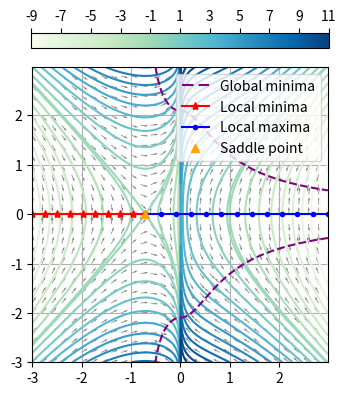
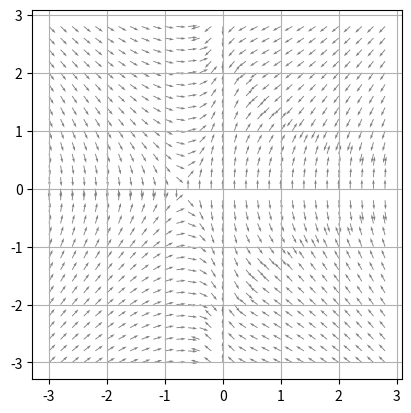

Python code for these plots, in order: (Note: this script raises an exception after producing the figures.)
import numpy as np
import matplotlib.pyplot as plt
import matplotlib.colors as colors

def logsigmoid(x):
    return x - np.log(1+np.exp(x))

def dlogsigmoid(x):
    return 1.0 / (1.0 + np.exp(x))

### Code for p+q<1 ###
p = 0.1
q = 0.1
pi1 = p / (p+q)
pi0 = q / (p+q)

# Compute gradient
feature_w = np.arange(-3, 3, 0.2)
feature_e = np.arange(-3, 3, 0.2)
w, e = np.meshgrid(feature_w, feature_e)

b = 0.5*(e**2) + np.log((p-q + np.sqrt((p-q)**2 + 4*p*q*np.exp((1+2*w*np.abs(w))*(e**2))))/(2*q*np.exp((1+2*w*np.abs(w))*(e**2))))
f1 = (0.5+2*w*np.abs(w))*(e**2) + b
f0 = b - 0.5*(e**2)
Lw = -pi1*(-q*dlogsigmoid(-f1)+(1-q)*dlogsigmoid(f1))*4*np.abs(w)*(e**2)
Le = -pi1*(-q*dlogsigmoid(-f1)+(1-q)*dlogsigmoid(f1))*2*e*(0.5 + 2*w*np.abs(w)) -pi0*(-p*dlogsigmoid(f0)+(1-p)*dlogsigmoid(-f0))*e
norm = np.sqrt(Lw**2 + Le**2)

fig, ax = plt.subplots()
ax.grid()
ax.set_aspect(1)
ax.quiver(feature_w, feature_e, -Lw/norm, -Le/norm, angles='xy', units='width', scale=40, color='grey')

# Compute loss function
feature_w = np.arange(-3, 3, 0.01)
feature_e = np.arange(-3, 3, 0.01)
w, e = np.meshgrid(feature_w, feature_e)

b = 0.5*(e**2) + np.log((p-q + np.sqrt((p-q)**2 + 4*p*q*np.exp((1+2*w*np.abs(w))*(e**2))))/(2*q*np.exp((1+2*w*np.abs(w))*(e**2))))
f1 = (0.5+2*w*np.abs(w))*(e**2) + b
f0 = b - 0.5*(e**2)
L = -pi1 * (q*logsigmoid(-f1) + (1-q)*logsigmoid(f1)) - pi0 * (p*logsigmoid(f0) + (1-p)*logsigmoid(-f0))

# Compute global minima locus
sol = (1+2*w*np.abs(w))*(e**2)
val = np.log((1-p)*(1-q)/(p*q))

E = e**2 - w**2 - np.sign(w)*np.log(np.abs(w))
values = list(range(-9,0)) + [-0.5*(np.log(2)+1)] + list(range(0,12))
cntr1 = ax.contour(w, e, E, values, cmap='GnBu')
cntr2 = ax.contour(w, e, sol, [val], colors='purple', linestyles="dashed")
handles, labels = cntr2.legend_elements()

#plt.axvline(x=-1/np.sqrt(2), color='black', ls='--')
localmin = ax.plot(np.linspace(-3,-1/np.sqrt(2),10),[0]*10, color= 'r', ls="-", marker="*")
localmax = ax.plot(np.linspace(-1/np.sqrt(2),2.99,13),[0]*13, color= 'b', ls="-", marker=".")
saddle = ax.plot([-1/np.sqrt(2)],[0], color='orange', ls="", marker="^")

ax.legend(handles+localmin+localmax+saddle, ["Global minima", "Local minima", "Local maxima", "Saddle point"], loc="upper right")

norm= colors.Normalize(vmin=min(cntr1.cvalues), vmax=max(cntr1.cvalues))
sm = plt.cm.ScalarMappable(norm=norm, cmap = cntr1.cmap)
sm.set_array([])
fig.colorbar(sm, ticks=np.arange(-9,12,2), ax=ax, location='top', shrink=0.6)

plt.savefig("energy_lines1.pdf", bbox_inches='tight')

p = 0.1
q = 0.1
pi1 = p / (p+q)
pi0 = q / (p+q)

# Compute gradient
feature_w = np.arange(-3, 3, 0.2)
feature_e = np.arange(-3, 3, 0.2)
w, e = np.meshgrid(feature_w, feature_e)

b = 0.5*(e**2) + np.log((p-q + np.sqrt((p-q)**2 + 4*p*q*np.exp((1+2*w*np.abs(w))*(e**2))))/(2*q*np.exp((1+2*w*np.abs(w))*(e**2))))
f1 = (0.5+2*w*np.abs(w))*(e**2) + b
f0 = b - 0.5*(e**2)
Lw = -pi1*(-q*dlogsigmoid(-f1)+(1-q)*dlogsigmoid(f1))*4*np.abs(w)*(e**2)
Le = -pi1*(-q*dlogsigmoid(-f1)+(1-q)*dlogsigmoid(f1))*2*e*(0.5 + 2*w*np.abs(w)) -pi0*(-p*dlogsigmoid(f0)+(1-p)*dlogsigmoid(-f0))*e
norm = np.sqrt(Lw**2 + Le**2)

fig, ax = plt.subplots()
ax.grid()
ax.set_aspect(1)
ax.quiver(feature_w, feature_e, -Lw/norm, -Le/norm, angles='xy', units='width', scale=40, color='grey')

# Compute region separation
feature_w = np.arange(-3, -1/np.sqrt(2), 0.0001)
feature_e = np.arange(-3, 3, 0.001)
w, e = np.meshgrid(feature_w, feature_e)
E1 = np.sqrt(feature_w**2 + np.sign(feature_w)*np.log(np.abs(feature_w)) - 0.5*(np.log(2)+1))
E2 = -np.sqrt(feature_w**2 + np.sign(feature_w)*np.log(np.abs(feature_w)) - 0.5*(np.log(2)+1))
e1 = ax.plot(feature_w,E1, color='orange')
e2 = ax.plot(feature_w,E2, color='orange')
ax.fill_between(feature_w, E1, 3, color='green', alpha=0.1)
ax.fill_between(feature_w, E2, -3, color='green', alpha=0.1)
#ax.fill_between(feature_w, E1, 0, where=(feature_w > -1/np.sqrt(2)), color='green', alpha=0.1)
#ax.fill_between(feature_w, E2, 0, where=(feature_w > -1/np.sqrt(2)), color='green', alpha=0.1)
ax.fill_between(np.arange(-1/np.sqrt(2), 3, 0.0001), -3, 3, color='green', alpha=0.1)
ax.fill_between(feature_w, E1, 0, where=(feature_w < -1/np.sqrt(2)), color='red', alpha=0.1)
ax.fill_between(feature_w, E2, 0, where=(feature_w < -1/np.sqrt(2)), color='red', alpha=0.1)

# Compute global minima locus
feature_w = np.arange(-1/np.sqrt(2), 3, 0.01)
feature_e = np.arange(-3, 3, 0.01)
globalmin1 = np.sqrt(np.log((1-p)*(1-q)/(p*q)) / (1+2*feature_w*np.abs(feature_w)))
globalmin2 = -np.sqrt(np.log((1-p)*(1-q)/(p*q)) / (1+2*feature_w*np.abs(feature_w)))
gmin1 = ax.plot(feature_w, globalmin1, color='purple', ls="dashed")
gmin2 = ax.plot(feature_w, globalmin2, color='purple', ls="dashed")

#plt.axvline(x=-1/np.sqrt(2), color='black', ls='--')
localmin = ax.plot(np.linspace(-3,-1/np.sqrt(2),10, endpoint=False),[0]*10, color= 'r', ls="-", marker="*")
localmax = ax.plot(np.linspace(-1/np.sqrt(2),2.99,13),[0]*13, color= 'b', ls="-", marker=".")
saddle = ax.plot([-1/np.sqrt(2)],[0], color='orange', ls="", marker="^")
ax.text(-2.5, 0.6, r'$\mathcal{I}_{\min}$', fontsize=15)
ax.text(-1.1, 1.5, r'$\mathcal{I}_{\ast}$', fontsize=15)

plt.xlim((-3,3))
plt.ylim((-3,3))

plt.savefig("regions1.pdf", bbox_inches='tight')

### Code for p+q>1 ###
p = 0.9
q = 0.9
pi1 = p / (p+q)
pi0 = q / (p+q)

# Compute gradient
feature_w = np.arange(-3, 3, 0.2)
feature_e = np.arange(-3, 3, 0.2)
w, e = np.meshgrid(feature_w, feature_e)

b = 0.5*(e**2) + np.log((p-q + np.sqrt((p-q)**2 + 4*p*q*np.exp((1+2*w*np.abs(w))*(e**2))))/(2*q*np.exp((1+2*w*np.abs(w))*(e**2))))
f1 = (0.5+2*w*np.abs(w))*(e**2) + b
f0 = b - 0.5*(e**2)
Lw = -pi1*(-q*dlogsigmoid(-f1)+(1-q)*dlogsigmoid(f1))*4*np.abs(w)*(e**2)
Le = -pi1*(-q*dlogsigmoid(-f1)+(1-q)*dlogsigmoid(f1))*2*e*(0.5 + 2*w*np.abs(w)) -pi0*(-p*dlogsigmoid(f0)+(1-p)*dlogsigmoid(-f0))*e
norm = np.sqrt(Lw**2 + Le**2)

fig, ax = plt.subplots()
ax.grid()
ax.set_aspect(1)
ax.quiver(feature_w, feature_e, -Lw/norm, -Le/norm, angles='xy', units='width', scale=40, color='grey')

# Compute loss function
feature_w = np.arange(-3, 3, 0.01)
feature_e = np.arange(-3, 3, 0.01)
w, e = np.meshgrid(feature_w, feature_e)

b = 0.5*(e**2) + np.log((p-q + np.sqrt((p-q)**2 + 4*p*q*np.exp((1+2*w*np.abs(w))*(e**2))))/(2*q*np.exp((1+2*w*np.abs(w))*(e**2))))
f1 = (0.5+2*w*np.abs(w))*(e**2) + b
f0 = b - 0.5*(e**2)
L = -pi1 * (q*logsigmoid(-f1) + (1-q)*logsigmoid(f1)) - pi0 * (p*logsigmoid(f0) + (1-p)*logsigmoid(-f0))

# Compute global minima locus
sol = (1+2*w*np.abs(w))*(e**2)
val = np.log((1-p)*(1-q)/(p*q))

E = e**2 - w**2 - np.sign(w)*np.log(np.abs(w))
values = list(range(-9,0)) + [-0.5*(np.log(2)+1)] + list(range(0,12))
cntr1 = ax.contour(w, e, E, values, cmap='GnBu')
cntr2 = ax.contour(w, e, sol, [val], colors='purple', linestyles="dashed")
handles, labels = cntr2.legend_elements()

#plt.axvline(x=-1/np.sqrt(2), color='black', ls='--')
localmin = ax.plot(np.linspace(-1/np.sqrt(2),2.99,13),[0]*13, color= 'r', ls="-", marker="*")
localmax = ax.plot(np.linspace(-3,-1/np.sqrt(2),10),[0]*10, color= 'b', ls="-", marker=".")
saddle = ax.plot([-1/np.sqrt(2)],[0], color='orange', ls="", marker="^")

ax.legend(handles+localmin+localmax+saddle, ["Global minima", "Local minima", "Local maxima", "Saddle point"], loc="upper right")

norm= colors.Normalize(vmin=min(cntr1.cvalues), vmax=max(cntr1.cvalues))
sm = plt.cm.ScalarMappable(norm=norm, cmap = cntr1.cmap)
sm.set_array([])
fig.colorbar(sm, ticks=np.arange(-9,12,2), ax=ax, location='top', shrink=0.6)

plt.savefig("energy_lines2.pdf", bbox_inches='tight')

p = 0.9
q = 0.9
pi1 = p / (p+q)
pi0 = q / (p+q)

# Compute gradient
feature_w = np.arange(-3, 3, 0.2)
feature_e = np.arange(-3, 3, 0.2)
w, e = np.meshgrid(feature_w, feature_e)

b = 0.5*(e**2) + np.log((p-q + np.sqrt((p-q)**2 + 4*p*q*np.exp((1+2*w*np.abs(w))*(e**2))))/(2*q*np.exp((1+2*w*np.abs(w))*(e**2))))
f1 = (0.5+2*w*np.abs(w))*(e**2) + b
f0 = b - 0.5*(e**2)
Lw = -pi1*(-q*dlogsigmoid(-f1)+(1-q)*dlogsigmoid(f1))*4*np.abs(w)*(e**2)
Le = -pi1*(-q*dlogsigmoid(-f1)+(1-q)*dlogsigmoid(f1))*2*e*(0.5 + 2*w*np.abs(w)) -pi0*(-p*dlogsigmoid(f0)+(1-p)*dlogsigmoid(-f0))*e
norm = np.sqrt(Lw**2 + Le**2)

fig, ax = plt.subplots()
ax.grid()
ax.set_aspect(1)
ax.quiver(feature_w, feature_e, -Lw/norm, -Le/norm, angles='xy', units='width', scale=40, color='grey')

# Compute region separation
feature_w = np.arange(-1/np.sqrt(2), 0, 0.0001)
feature_e = np.arange(-3, 3, 0.001)
w, e = np.meshgrid(feature_w, feature_e)
E1 = np.sqrt(feature_w**2 + np.sign(feature_w)*np.log(np.abs(feature_w)) - 0.5*(np.log(2)+1))
E2 = -np.sqrt(feature_w**2 + np.sign(feature_w)*np.log(np.abs(feature_w)) - 0.5*(np.log(2)+1))
e1 = ax.plot(feature_w,E1, color='orange')
e2 = ax.plot(feature_w,E2, color='orange')
ax.fill_between(feature_w, E1, 3, color='green', alpha=0.1)
ax.fill_between(feature_w, E2, -3, color='green', alpha=0.1)
ax.fill_between(np.arange(-3, -1/np.sqrt(2), 0.0001), -3, 3, color='green', alpha=0.1)
ax.fill_between(feature_w, E1, 0, where=(feature_w > -1/np.sqrt(2)), color='red', alpha=0.1)
ax.fill_between(feature_w, E2, 0, where=(feature_w > -1/np.sqrt(2)), color='red', alpha=0.1)
ax.fill_between(np.arange(0, 3, 0.0001), -3, 3, color='red', alpha=0.1)
#ax.fill_between(feature_w, E1, 0, where=(feature_w < -1/np.sqrt(2)), color='green', alpha=0.1)
#ax.fill_between(feature_w, E2, 0, where=(feature_w < -1/np.sqrt(2)), color='green', alpha=0.1)

# Compute global minima locus
feature_w = np.arange(-3, -1/np.sqrt(2), 0.01)
feature_e = np.arange(-3, 3, 0.01)
globalmin1 = np.sqrt(np.log((1-p)*(1-q)/(p*q)) / (1+2*feature_w*np.abs(feature_w)))
globalmin2 = -np.sqrt(np.log((1-p)*(1-q)/(p*q)) / (1+2*feature_w*np.abs(feature_w)))
gmin1 = ax.plot(feature_w, globalmin1, color='purple', ls="dashed")
gmin2 = ax.plot(feature_w, globalmin2, color='purple', ls="dashed")

#plt.axvline(x=-1/np.sqrt(2), color='black', ls='--')
localmin = ax.plot(np.linspace(-1/np.sqrt(2),2.99,13),[0]*13, color= 'r', ls="-", marker="*")
localmax = ax.plot(np.linspace(-3,-1/np.sqrt(2),10),[0]*10, color= 'b', ls="-", marker=".")
saddle = ax.plot([-1/np.sqrt(2)],[0], color='orange', ls="", marker="^")
ax.text(1.2, 1.2, r'$\mathcal{I}_{\min}$', fontsize=15)
ax.text(-1.9, 2.1, r'$\mathcal{I}_{\ast}$', fontsize=15)

plt.xlim((-3,3))
plt.ylim((-3,3))

plt.savefig("regions2.pdf", bbox_inches='tight')